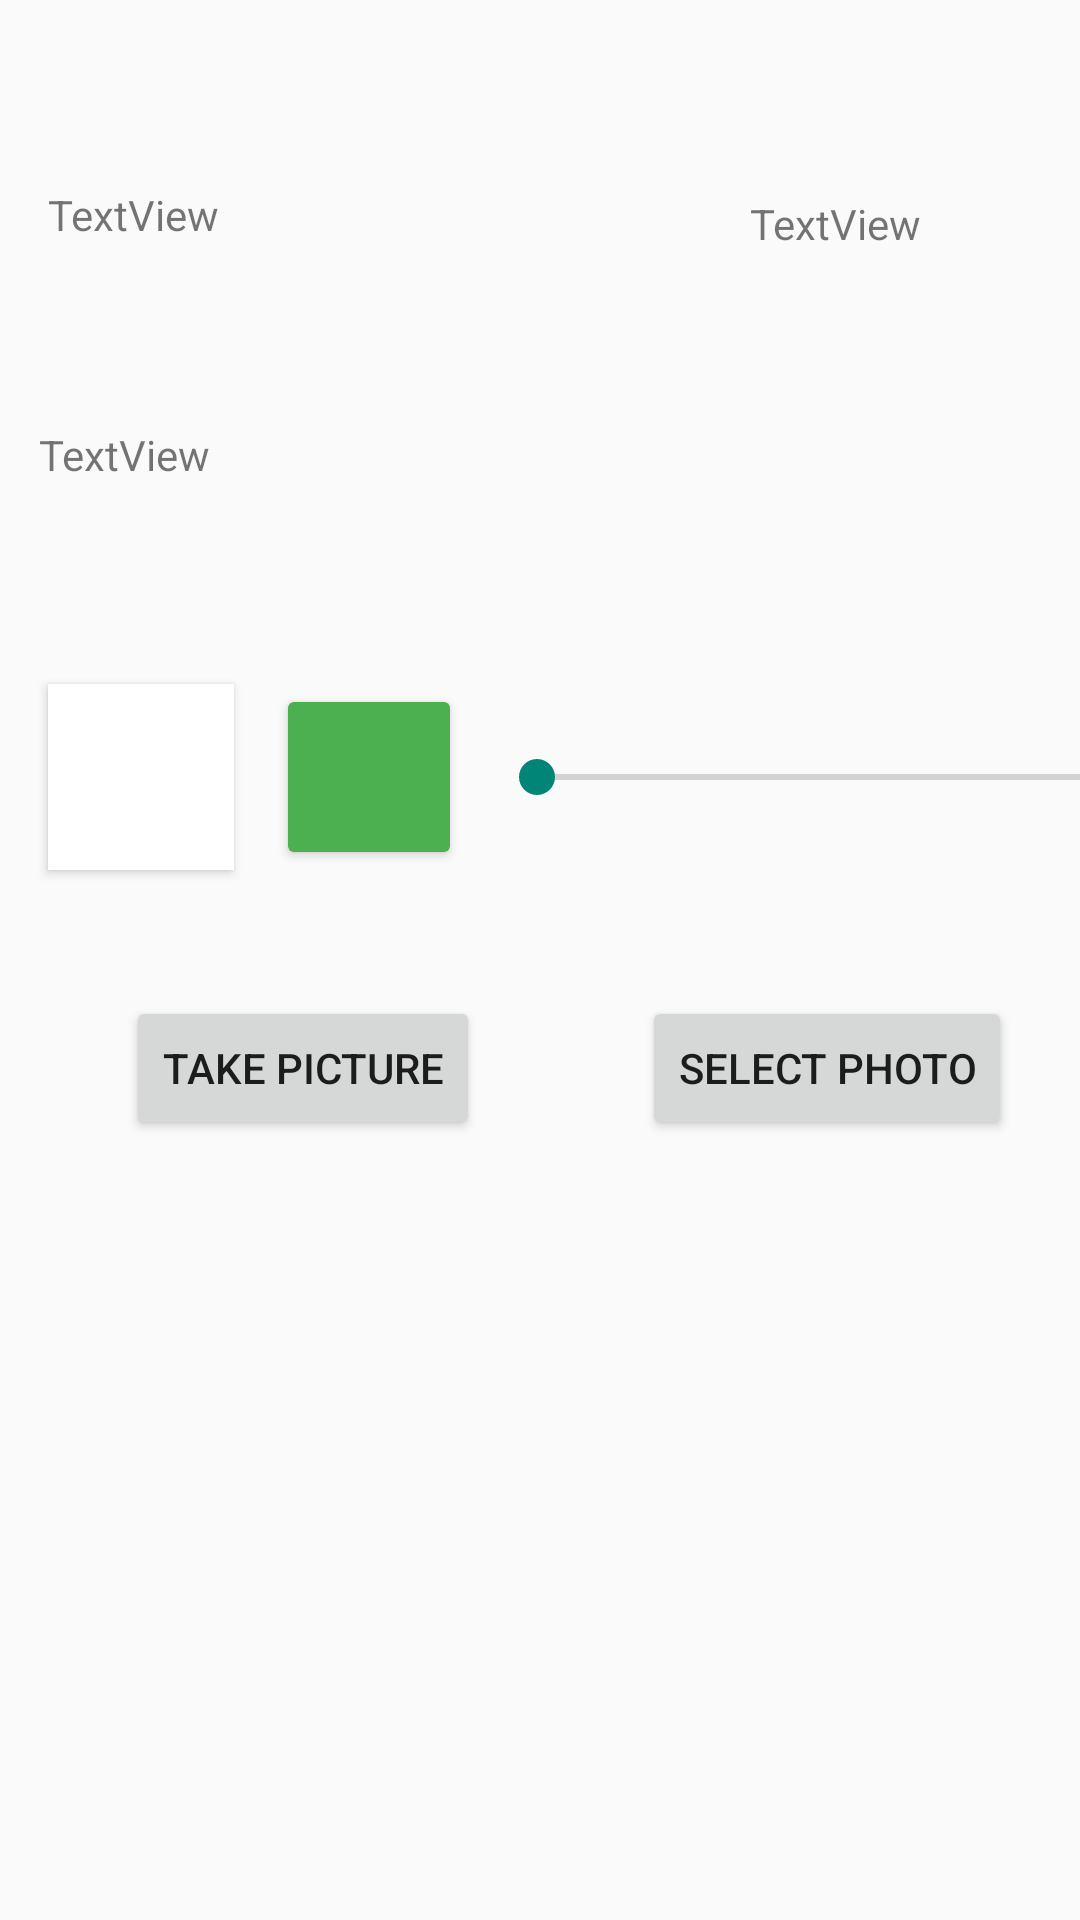

Write the Android layout XML for this screen, with the resource values it uses.
<!-- AndroidManifest.xml: application theme Theme.Note_coding_comrades_android -->
<!-- res/layout/activity_main.xml -->
<?xml version="1.0" encoding="utf-8"?>
<androidx.constraintlayout.widget.ConstraintLayout xmlns:android="http://schemas.android.com/apk/res/android"
    xmlns:app="http://schemas.android.com/apk/res-auto"
    xmlns:tools="http://schemas.android.com/tools"
    android:layout_width="match_parent"
    android:layout_height="match_parent"
    tools:context=".activities.MainActivity">

    <Button
        android:id="@+id/recorderBtn"
        android:layout_width="62dp"
        android:layout_height="62dp"
        android:layout_marginStart="16dp"
        android:layout_marginTop="52dp"
        android:background="#FFFFFF"
        app:icon="@android:drawable/ic_btn_speak_now"
        app:iconTint="#FFFFFF"
        app:layout_constraintStart_toStartOf="parent"
        app:layout_constraintTop_toBottomOf="@+id/locationDetailsTV" />

    <Button
        android:id="@+id/playerBtn"
        android:layout_width="62dp"
        android:layout_height="62dp"
        android:layout_marginStart="14dp"
        android:layout_marginLeft="14dp"
        android:layout_marginTop="52dp"
        app:backgroundTint="#4CAF50"
        app:icon="@android:drawable/ic_media_play"
        app:layout_constraintStart_toEndOf="@+id/recorderBtn"
        app:layout_constraintTop_toBottomOf="@+id/locationDetailsTV" />

    <SeekBar
        android:id="@+id/scrubberSld"
        android:layout_width="234dp"
        android:layout_height="62dp"
        android:layout_marginStart="9dp"
        android:layout_marginTop="52dp"
        app:layout_constraintStart_toEndOf="@+id/playerBtn"
        app:layout_constraintTop_toBottomOf="@+id/locationDetailsTV" />

    <Button
        android:id="@+id/takePictureBtn"
        android:layout_width="wrap_content"
        android:layout_height="wrap_content"
        android:layout_marginStart="42dp"
        android:layout_marginLeft="42dp"
        android:layout_marginTop="42dp"
        android:text="Take Picture"
        app:layout_constraintStart_toStartOf="parent"
        app:layout_constraintTop_toBottomOf="@+id/recorderBtn" />

    <Button
        android:id="@+id/selectPhotoBtn"
        android:layout_width="wrap_content"
        android:layout_height="wrap_content"
        android:layout_marginStart="54dp"
        android:layout_marginLeft="54dp"
        android:layout_marginTop="42dp"
        android:text="Select Photo"
        app:layout_constraintStart_toEndOf="@+id/takePictureBtn"
        app:layout_constraintTop_toBottomOf="@+id/scrubberSld" />

    <ImageView
        android:id="@+id/noteImg"
        android:layout_width="247dp"
        android:layout_height="229dp"
        android:layout_marginStart="82dp"
        android:layout_marginLeft="82dp"
        android:layout_marginTop="26dp"
        app:layout_constraintStart_toStartOf="parent"
        app:layout_constraintTop_toBottomOf="@+id/takePictureBtn"
        tools:srcCompat="@tools:sample/avatars" />

    <TextView
        android:id="@+id/locationDetailsTV"
        android:layout_width="384dp"
        android:layout_height="34dp"
        android:layout_marginStart="13dp"
        android:layout_marginLeft="13dp"
        android:layout_marginTop="50dp"
        android:text="TextView"
        app:layout_constraintStart_toStartOf="parent"
        app:layout_constraintTop_toBottomOf="@+id/latitudeTV" />

    <TextView
        android:id="@+id/latitudeTV"
        android:layout_width="151dp"
        android:layout_height="30dp"
        android:layout_marginStart="16dp"
        android:layout_marginLeft="16dp"
        android:layout_marginTop="62dp"
        android:text="TextView"
        app:layout_constraintStart_toStartOf="parent"
        app:layout_constraintTop_toTopOf="parent" />

    <TextView
        android:id="@+id/longitudeTV"
        android:layout_width="145dp"
        android:layout_height="27dp"
        android:layout_marginStart="83dp"
        android:layout_marginLeft="83dp"
        android:layout_marginTop="65dp"
        android:text="TextView"
        app:layout_constraintStart_toEndOf="@+id/latitudeTV"
        app:layout_constraintTop_toTopOf="parent" />

</androidx.constraintlayout.widget.ConstraintLayout>
<!-- resources referenced by this layout -->
<resources>
  <style name="Theme.Note_coding_comrades_android" parent="Theme.AppCompat.Light.NoActionBar">
          
          <item name="colorPrimary">@color/dark_app_color</item>
          <item name="colorPrimaryVariant">@color/dark_app_color</item>
          <item name="colorOnPrimary">@color/white</item>
          
          <item name="colorSecondary">@color/teal_200</item>
          <item name="colorSecondaryVariant">@color/teal_700</item>
          <item name="colorOnSecondary">@color/black</item>
          
          <item name="android:statusBarColor" tools:targetApi="l">@color/dark_app_color</item>
          
      </style>
  <color name="dark_app_color">#F4E76E</color>
  <color name="white">#FFFFFFFF</color>
  <color name="teal_200">#FF03DAC5</color>
  <color name="teal_700">#FF018786</color>
  <color name="black">#FF000000</color>
</resources>
